Labelled photos from "Dataset", an image-classification folder in Ardian227/Dataset-Blimbing-Wuluh-dan-Pepaya_-411_447. The possible labels are: belimbing wuluh, pepaya.

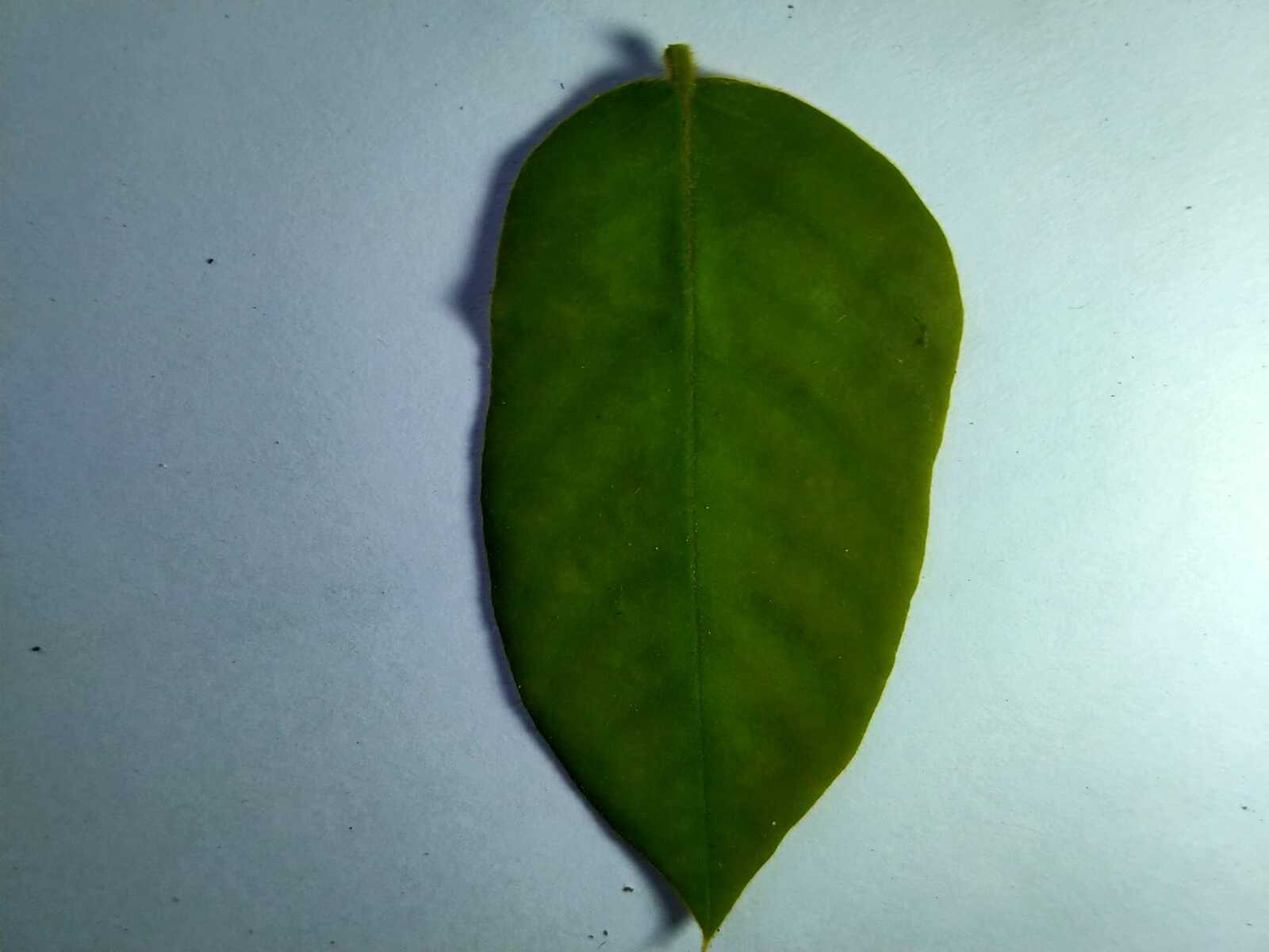
Label: belimbing wuluh

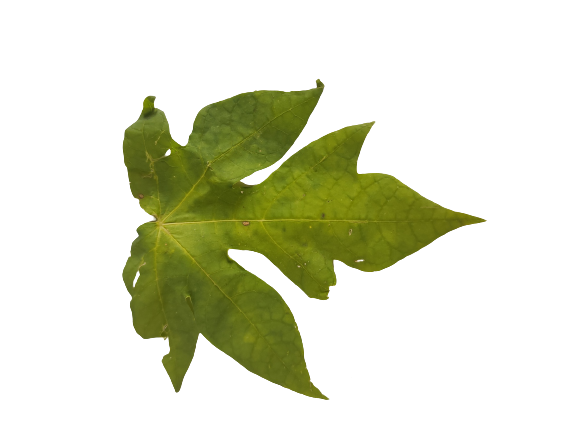
Label: pepaya

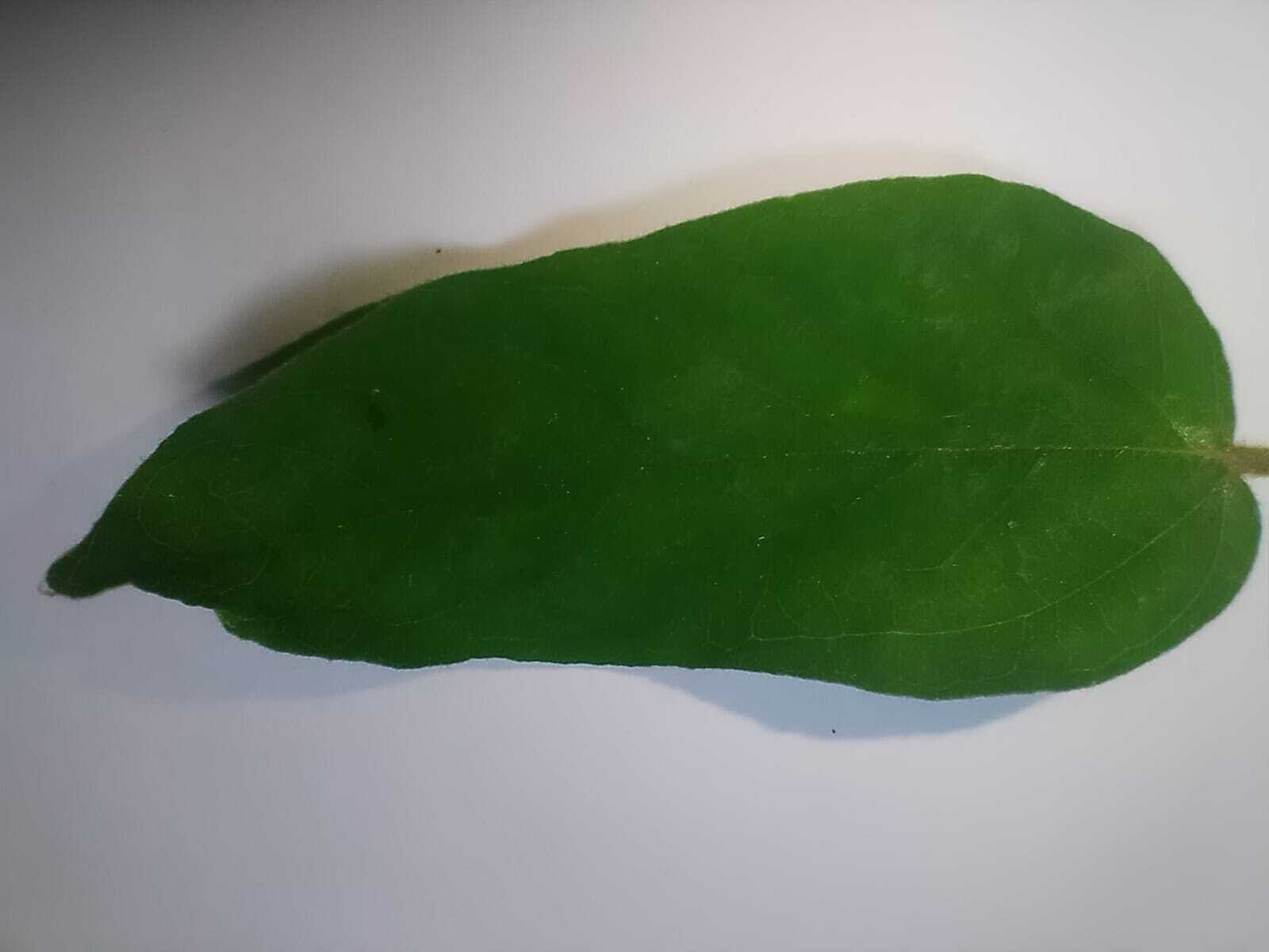
Label: belimbing wuluh

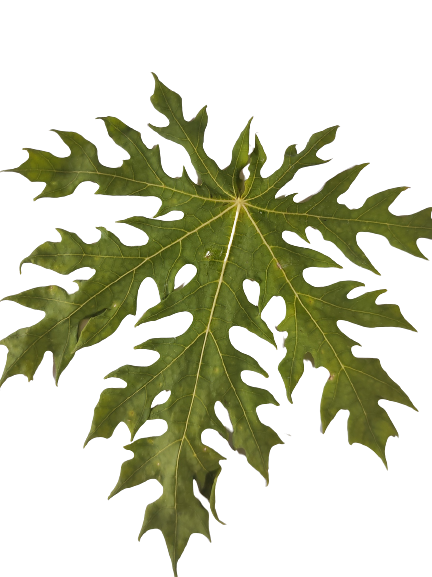
Label: pepaya

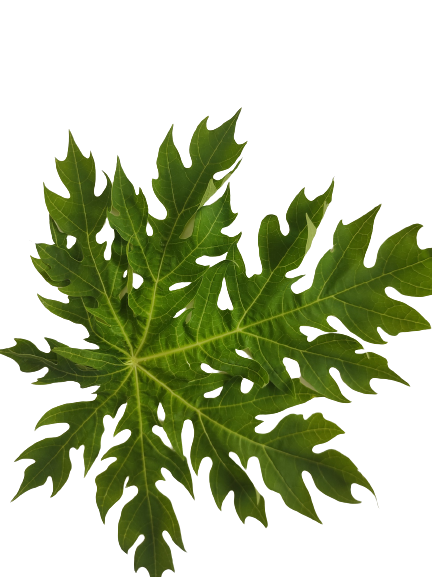
Label: pepaya

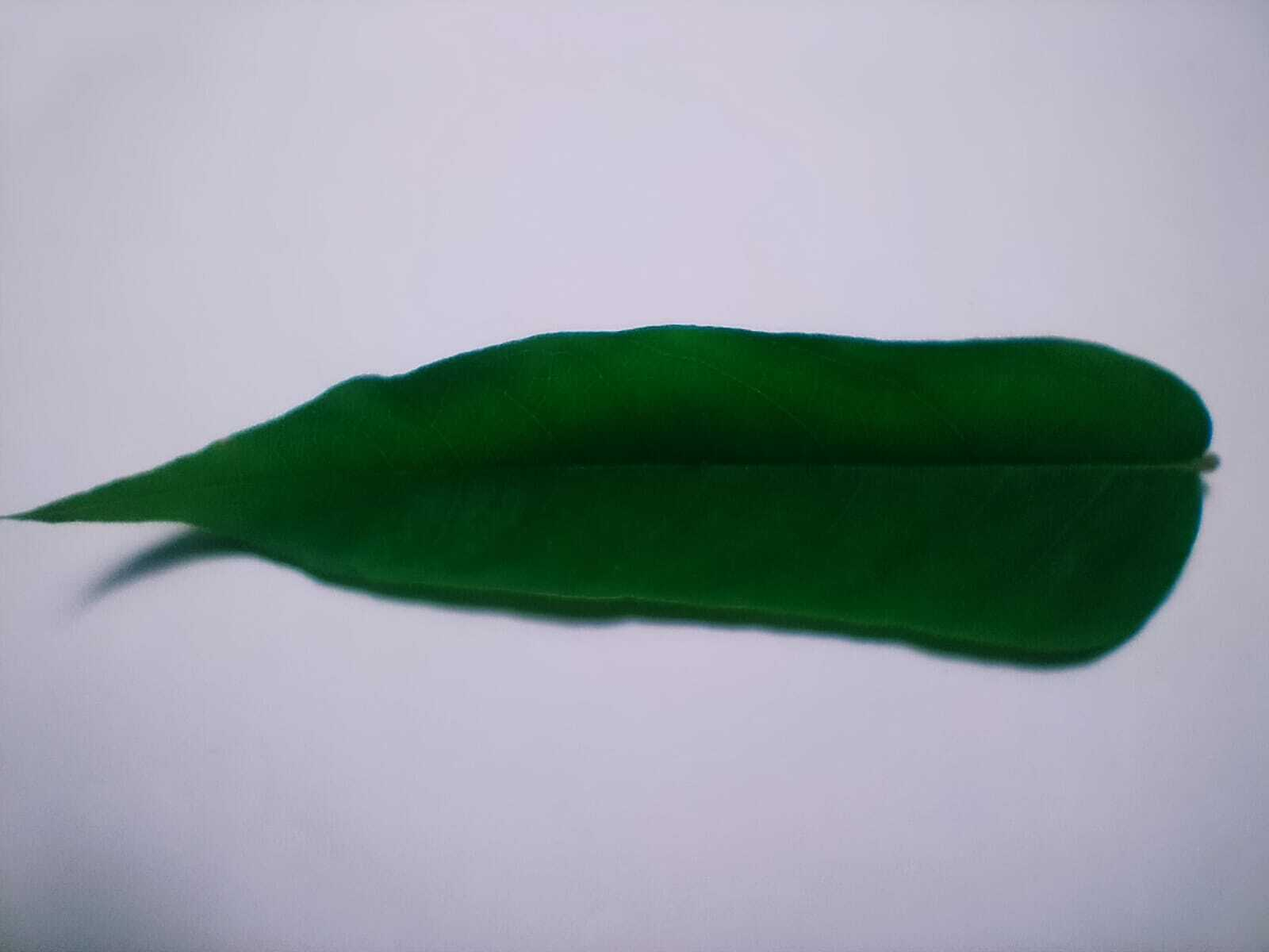
Label: belimbing wuluh
